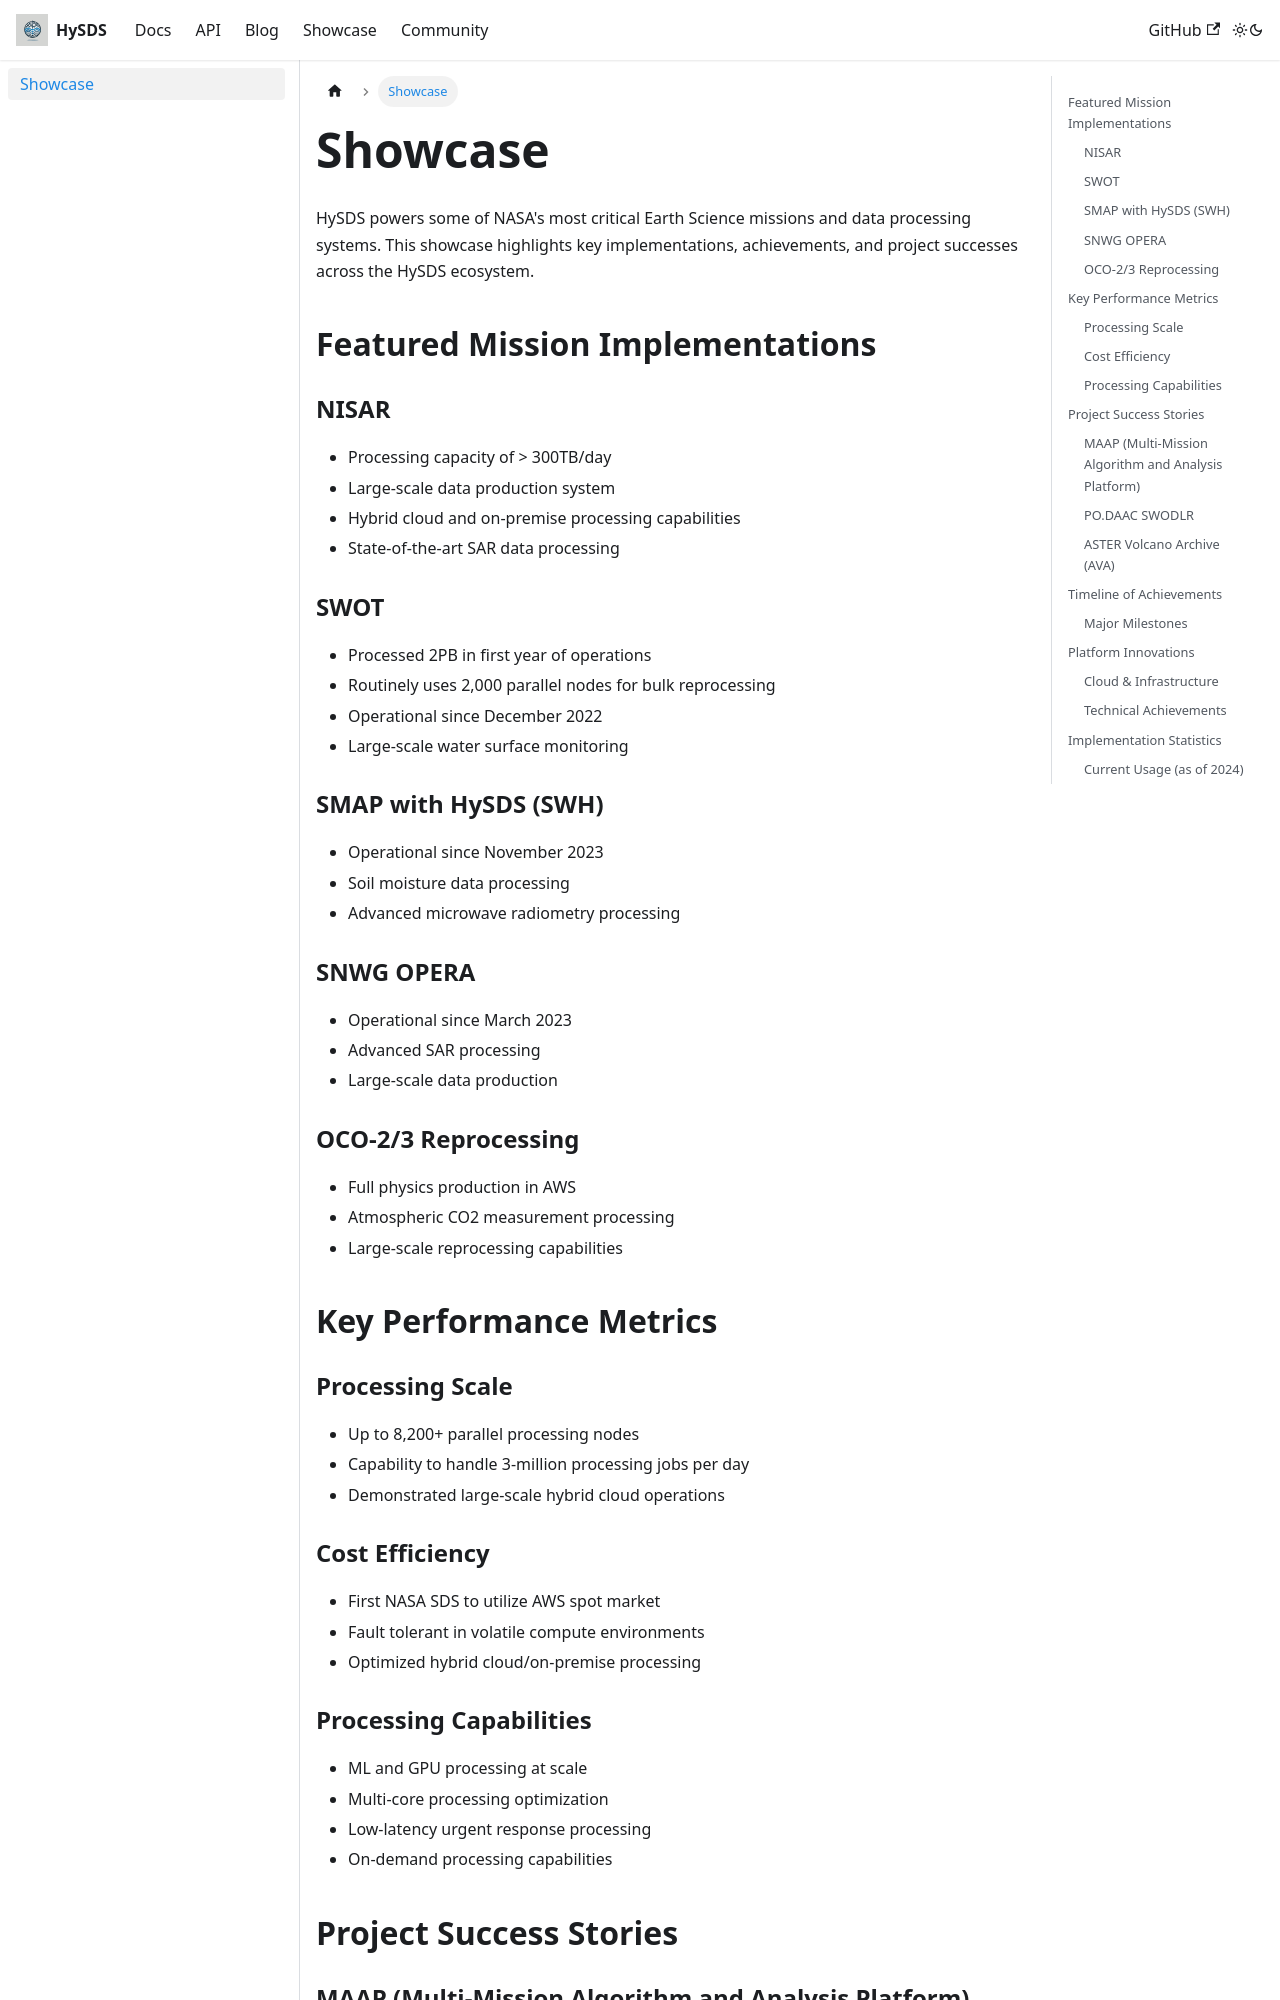

repository: yunks128/hysds.github.io · page: docs/showcase/index.html · generator: docusaurus

# Showcase

HySDS powers some of NASA's most critical Earth Science missions and data processing systems. This showcase highlights key implementations, achievements, and project successes across the HySDS ecosystem.

## Featured Mission Implementations

### NISAR
- Processing capacity of > 300TB/day
- Large-scale data production system
- Hybrid cloud and on-premise processing capabilities
- State-of-the-art SAR data processing

### SWOT
- Processed 2PB in first year of operations
- Routinely uses 2,000 parallel nodes for bulk reprocessing
- Operational since December 2022
- Large-scale water surface monitoring

### SMAP with HySDS (SWH)
- Operational since November 2023
- Soil moisture data processing
- Advanced microwave radiometry processing

### SNWG OPERA
- Operational since March 2023
- Advanced SAR processing
- Large-scale data production

### OCO-2/3 Reprocessing
- Full physics production in AWS
- Atmospheric CO2 measurement processing
- Large-scale reprocessing capabilities

## Key Performance Metrics

### Processing Scale
- Up to 8,200+ parallel processing nodes
- Capability to handle 3-million processing jobs per day
- Demonstrated large-scale hybrid cloud operations

### Cost Efficiency
- First NASA SDS to utilize AWS spot market
- Fault tolerant in volatile compute environments
- Optimized hybrid cloud/on-premise processing
